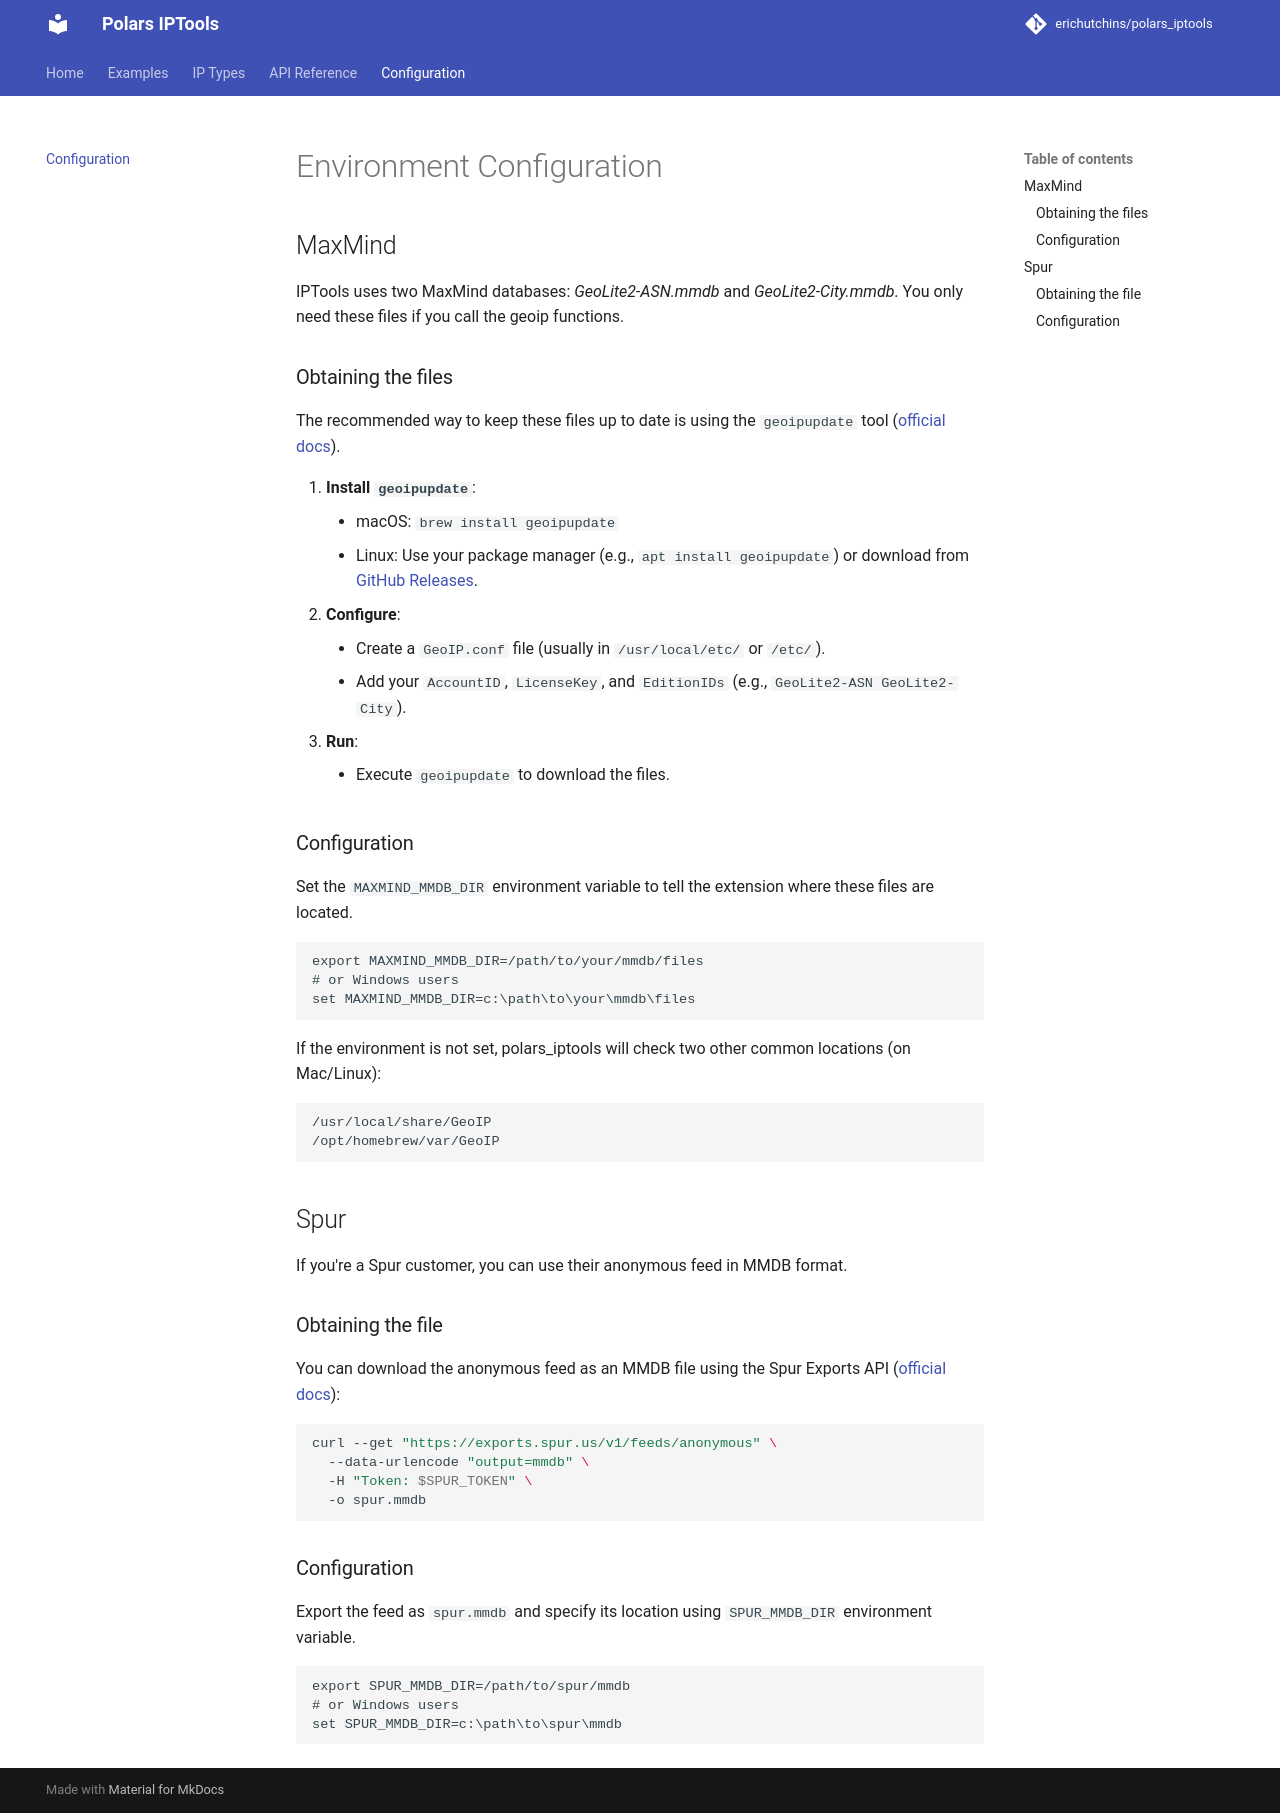

repository: erichutchins/polars_iptools · page: configuration/index.html · generator: mkdocs

# Environment Configuration

## MaxMind

IPTools uses two MaxMind databases: _GeoLite2-ASN.mmdb_ and _GeoLite2-City.mmdb_. You only need these files if you call the geoip functions.

### Obtaining the files

The recommended way to keep these files up to date is using the `geoipupdate` tool ([official docs](https://dev.maxmind.com/geoip/updating-databases/#using-geoip-update)).

1.  **Install `geoipupdate`**:
    *   macOS: `brew install geoipupdate`
    *   Linux: Use your package manager (e.g., `apt install geoipupdate`) or download from [GitHub Releases](https://github.com/maxmind/geoipupdate/releases).
2.  **Configure**:
    *   Create a `GeoIP.conf` file (usually in `/usr/local/etc/` or `/etc/`).
    *   Add your `AccountID`, `LicenseKey`, and `EditionIDs` (e.g., `GeoLite2-ASN GeoLite2-City`).
3.  **Run**:
    *   Execute `geoipupdate` to download the files.

### Configuration

Set the `MAXMIND_MMDB_DIR` environment variable to tell the extension where these files are located.

```cmd
export MAXMIND_MMDB_DIR=/path/to/your/mmdb/files
# or Windows users
set MAXMIND_MMDB_DIR=c:\path\to\your\mmdb\files
```

If the environment is not set, polars_iptools will check two other common locations (on Mac/Linux):

```
/usr/local/share/GeoIP
/opt/homebrew/var/GeoIP
```

## Spur

If you're a Spur customer, you can use their anonymous feed in MMDB format.

### Obtaining the file

You can download the anonymous feed as an MMDB file using the Spur Exports API ([official docs](https://docs.spur.us/feeds/exports-api#download-the-anonymous-feed-as-mmdb)):

```bash
curl --get "https://exports.spur.us/v1/feeds/anonymous" \
  --data-urlencode "output=mmdb" \
  -H "Token: $SPUR_TOKEN" \
  -o spur.mmdb
```

### Configuration

Export the feed as `spur.mmdb` and specify its location using `SPUR_MMDB_DIR` environment variable.

```cmd
export SPUR_MMDB_DIR=/path/to/spur/mmdb
# or Windows users
set SPUR_MMDB_DIR=c:\path\to\spur\mmdb
```
